Labelled photos from "augmented", an image-classification folder in haneens5905/MSI-System. The possible labels are: cardboard, glass, metal, paper, plastic, trash.

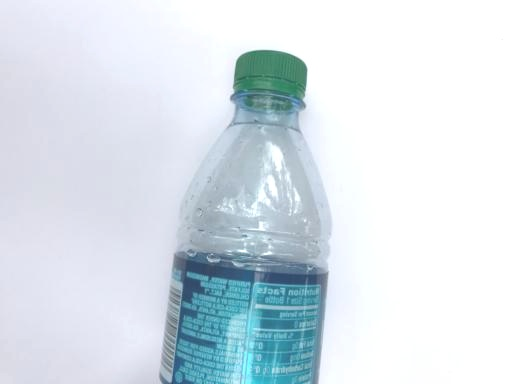
Label: plastic

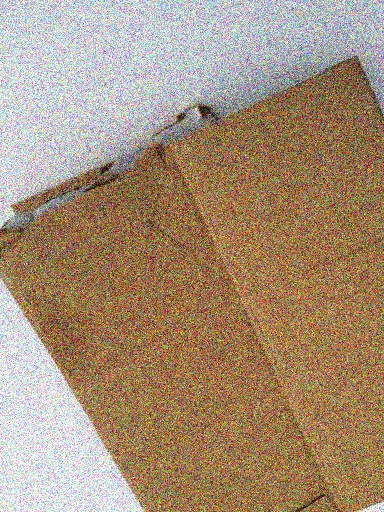
Label: cardboard

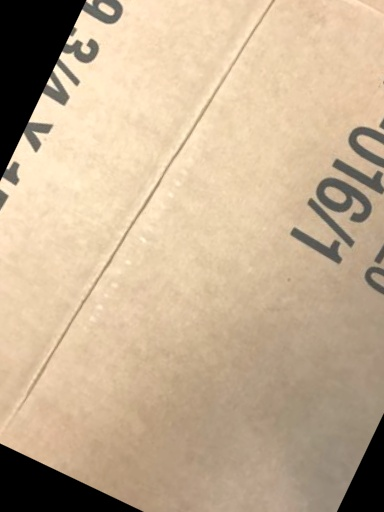
Label: cardboard

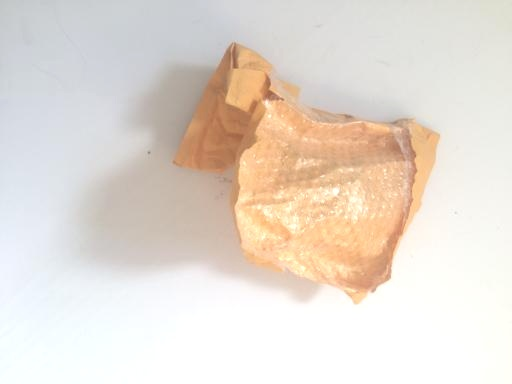
Label: trash

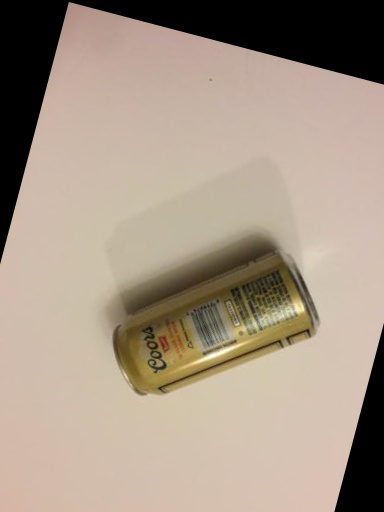
Label: metal

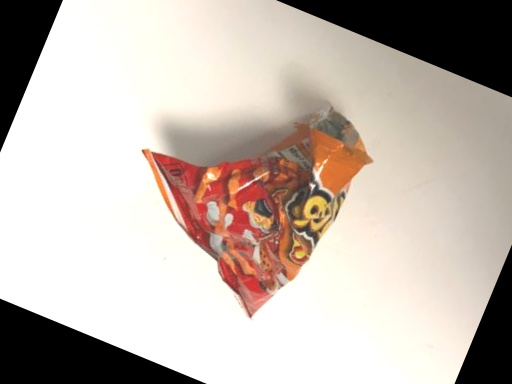
Label: trash
